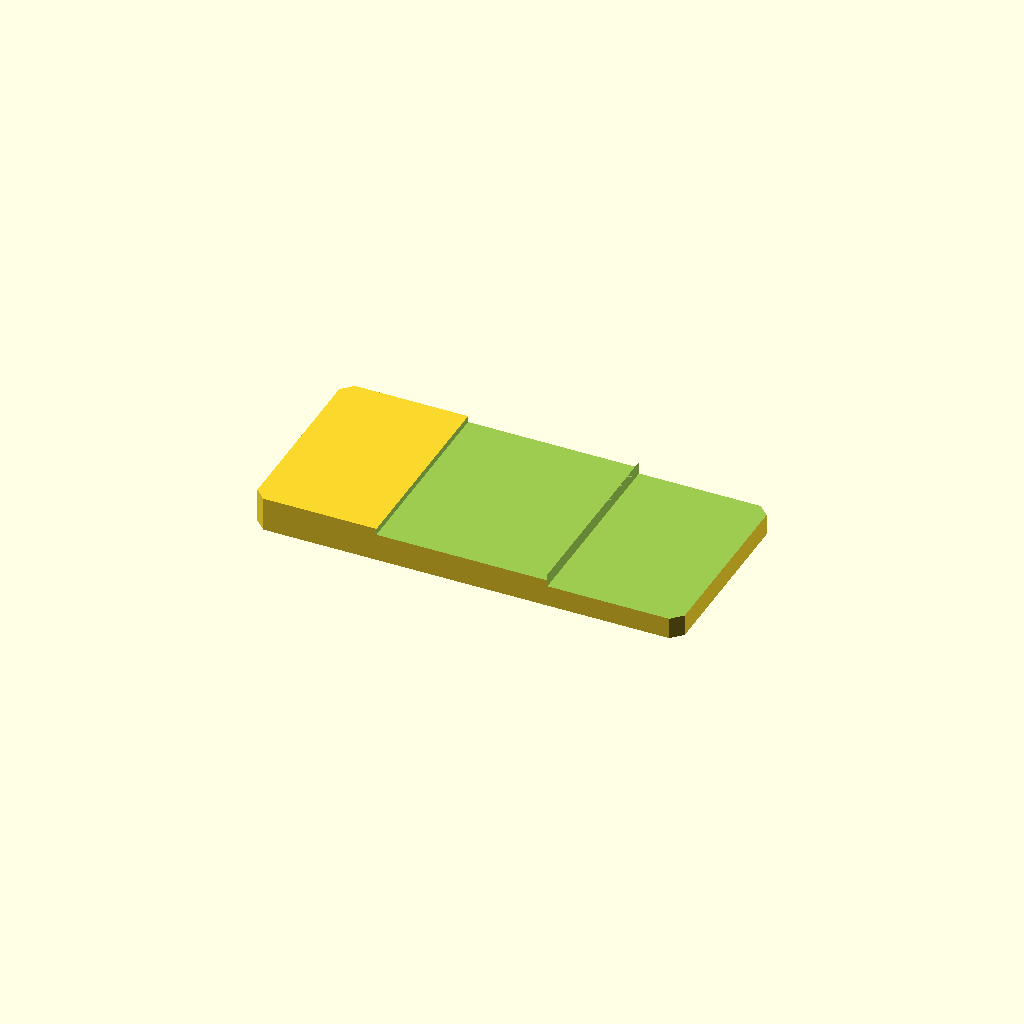
Cell 1 — every parameter at its default value.
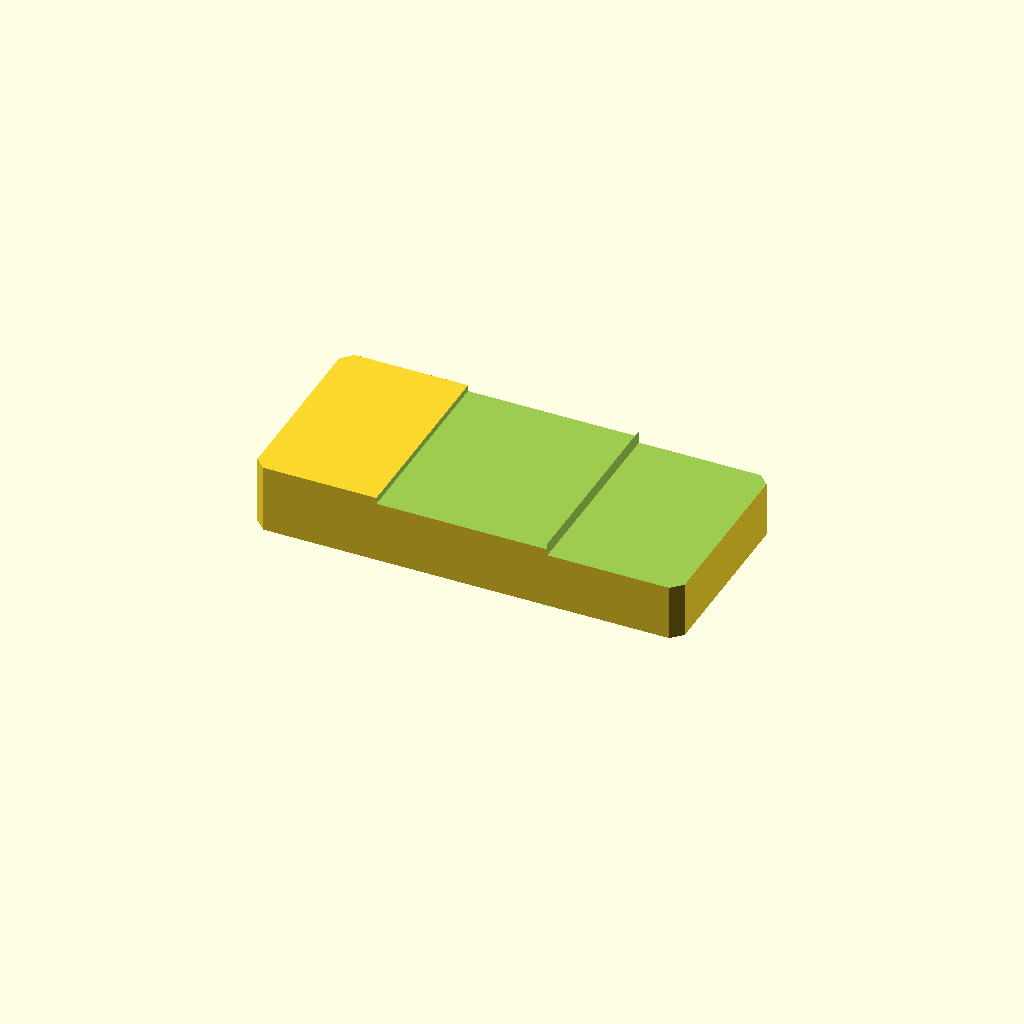
Cell 2: the same model with plate_t = 16.
One fixed orthographic camera (rotation 55°, 0°, 25°; colour scheme Cornfield) for every cell.
The OpenSCAD source (optional_data/data/sketch2/steppedbars/part_0177.scad):
$fn = 32;

// ----------------------------------------------------------------------
// Stepped bar: twostep, 100 x 46 x 8/5 mm
// ----------------------------------------------------------------------

// --- parameters (mm) ---
bar_l = 100;              // bar length, X
bar_w = 46;               // bar width, Y
plate_t = 8;              // thickness of the thick zone, Z
thin_t = 5;               // thickness of the thin zone
corner_c = 2.5;           // corner chamfer of the bar
step_cut = 3;             // material removed from the thin zone
stair1_x = 29;            // position of the first stair
stair2_x = 69;            // position of the second stair
mid_t = 6.5;              // thickness of the middle zone
depth_1 = 1.5;            // depth of cut 1 from the top face
depth_2 = 3;              // depth of cut 2 from the top face

profile = [[2.5, 0], [97.5, 0], [100, 2.5], [100, 43.5], [97.5, 46], [2.5, 46], [0, 43.5], [0, 2.5]];  // primary outline, 8 points, counter clockwise
void_1 = [[29, -1], [69, -1], [69, 47], [29, 47]];  // first stair, 4 points
void_2 = [[69, -1], [101, -1], [101, 47], [69, 47]];  // second stair, 4 points

// --- the one profile operation ---
difference() {
  linear_extrude(height = plate_t) polygon(points = profile);
  translate([0, 0, plate_t - depth_1])
    linear_extrude(height = depth_1 + 1) polygon(points = void_1);
  translate([0, 0, plate_t - depth_2])
    linear_extrude(height = depth_2 + 1) polygon(points = void_2);
}
Customizer parameters (derived from the source; name, type, default, range or options):
bar_l: number, default 100
bar_w: number, default 46
plate_t: number, default 8
thin_t: number, default 5
corner_c: number, default 2.5
step_cut: number, default 3
stair1_x: number, default 29
stair2_x: number, default 69
mid_t: number, default 6.5
depth_1: number, default 1.5
depth_2: number, default 3
